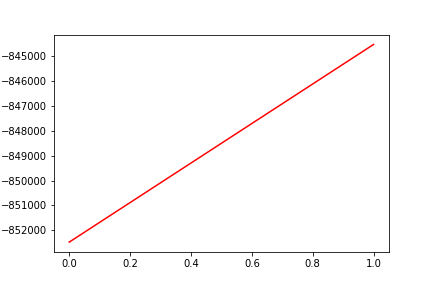

The table this chart was drawn from, first rows:
, date, assets
0, 0, -852478
1, 20190306, -844517
